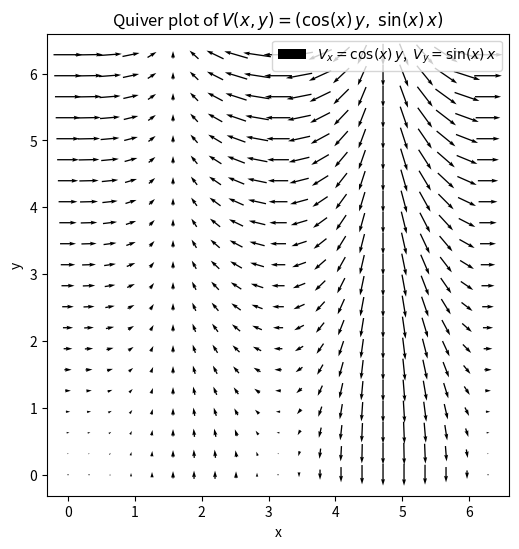

Write Python code to recreate this figure.
import matplotlib.pyplot as plt
import numpy as np


def main():
    plt.close()

    coords = np.linspace(0, 2 * np.pi, 101)
    x, y = np.meshgrid(coords, coords)

    vx = np.cos(x) * y
    vy = np.sin(x) * x

    # Create figure
    plt.figure(figsize=(6, 6))
    plt.gca().set_aspect('equal', adjustable='box')
    plt.xlabel('x')
    plt.ylabel('y')
    plt.title('Quiver plot of $V(x,y) = (\\cos(x)\\,y,\\; \\sin(x)\\,x)$')

    skip = 5
    x_s = x[::skip, ::skip]
    y_s = y[::skip, ::skip]
    vx_s = vx[::skip, ::skip]
    vy_s = vy[::skip, ::skip]

    plt.quiver(x_s, y_s, vx_s, vy_s,
               pivot='mid',
               scale=100,   # tune this so arrows aren't too long
               label='$V_x = \\cos(x)\\,y$,  $V_y = \\sin(x)\\,x$')
    plt.legend()
    plt.show()


if __name__ == '__main__':
    main()
